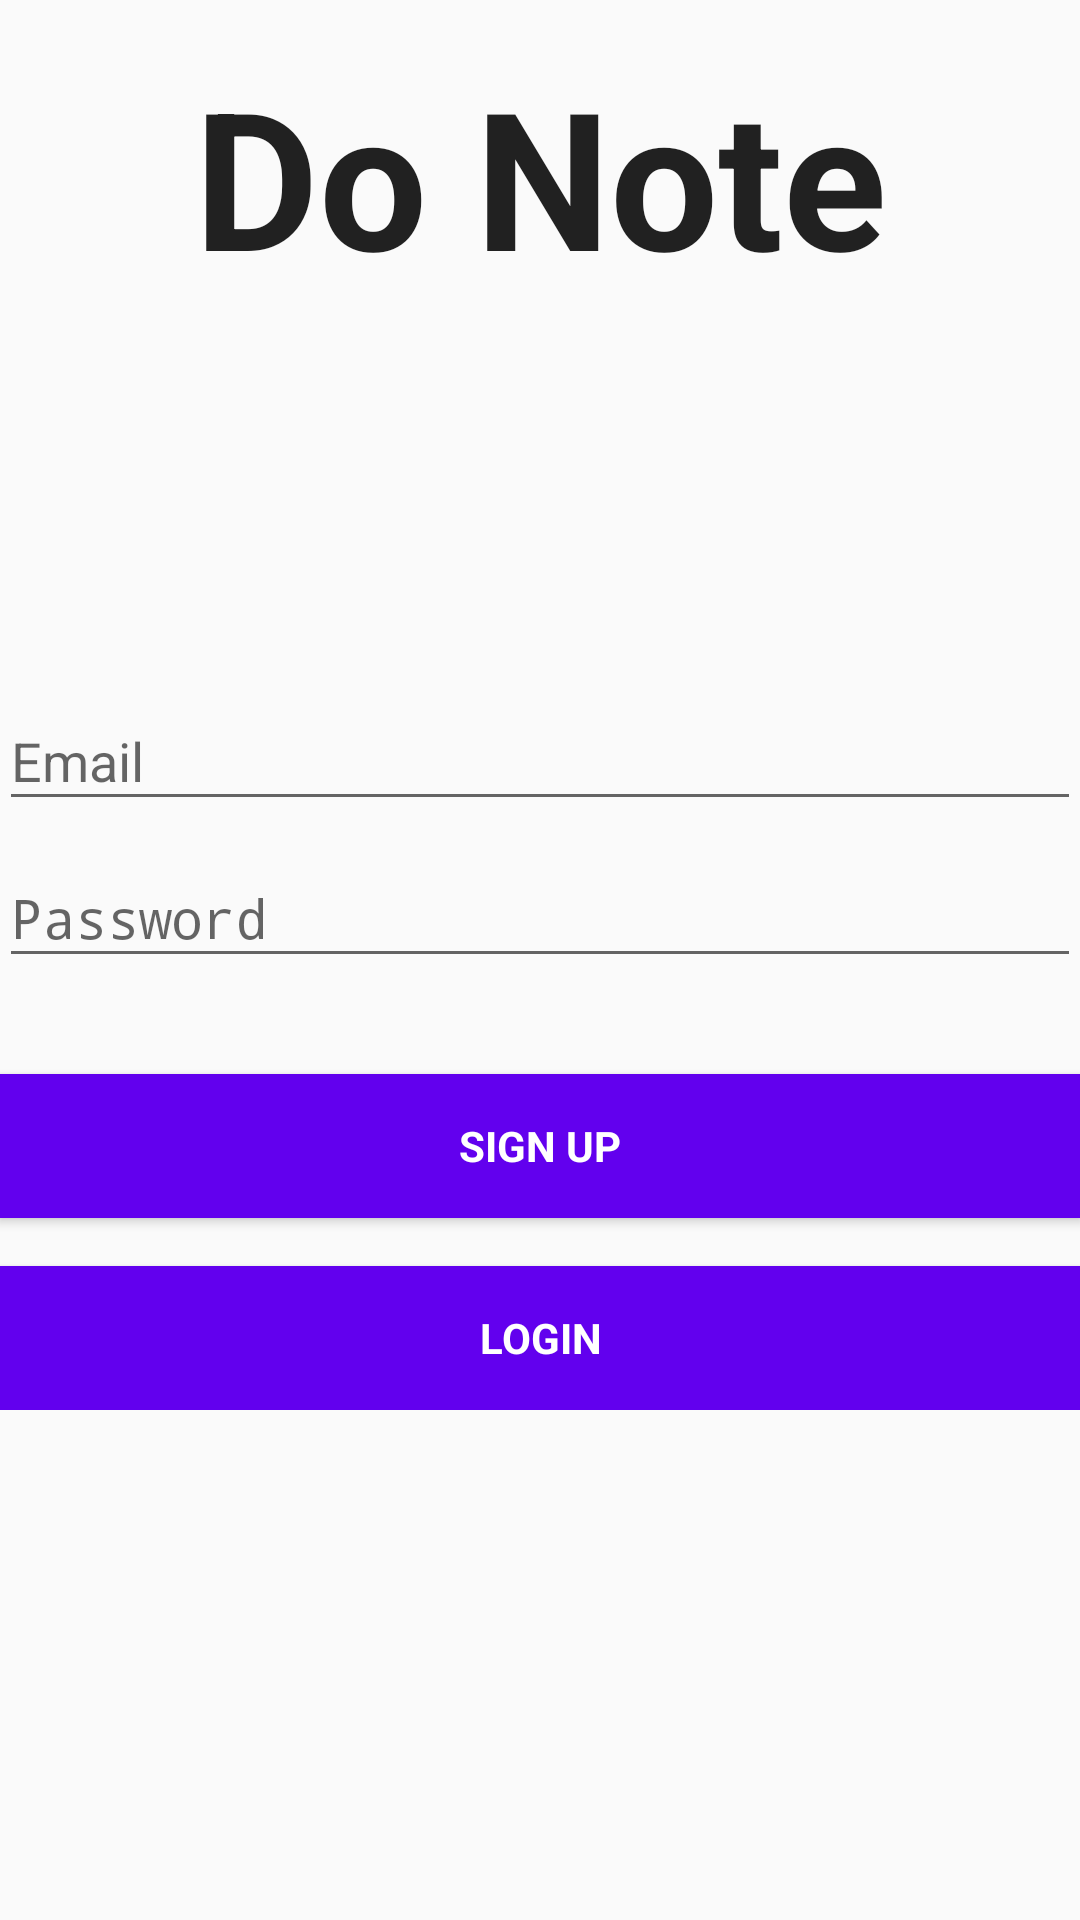

Reconstruct the res/layout file that produces this screen, plus the resources it refers to.
<!-- AndroidManifest.xml: application theme AppTheme -->
<!-- res/layout/activity_login.xml -->
<LinearLayout xmlns:android="http://schemas.android.com/apk/res/android"
    xmlns:tools="http://schemas.android.com/tools"
    android:layout_width="match_parent"
    android:layout_height="match_parent"
    android:gravity="center_horizontal"
    android:orientation="vertical"
    android:paddingBottom="@dimen/activity_vertical_margin"
    android:paddingLeft="@dimen/activity_horizontal_margin"
    android:paddingRight="@dimen/activity_horizontal_margin"
    android:paddingTop="@dimen/activity_vertical_margin"
    tools:context=".activities.LoginActivity">

    
    <ProgressBar
        android:id="@+id/login_progress"
        style="?android:attr/progressBarStyleLarge"
        android:layout_width="wrap_content"
        android:layout_height="wrap_content"
        android:layout_marginBottom="8dp"
        android:visibility="gone" />

    <ScrollView
        android:id="@+id/login_form"
        android:layout_width="match_parent"
        android:layout_height="match_parent">

        <LinearLayout
            android:id="@+id/email_login_form"
            android:layout_width="match_parent"
            android:layout_height="wrap_content"
            android:orientation="vertical">

            <TextView
                android:layout_width="match_parent"
                android:layout_height="wrap_content"
                android:textAppearance="?android:attr/textAppearanceLarge"
                android:text="Do Note"
                android:id="@+id/textView"
                android:gravity="center_horizontal"
                android:textSize="64dp"
                android:layout_marginTop="16dp"
                android:textStyle="bold" />

            <android.support.design.widget.TextInputLayout
                android:layout_width="match_parent"
                android:layout_height="wrap_content"
                android:layout_marginTop="120dp">

                <AutoCompleteTextView
                    android:id="@+id/ac_email"
                    android:layout_width="match_parent"
                    android:layout_height="wrap_content"
                    android:hint="@string/prompt_email"
                    android:inputType="textEmailAddress"
                    android:singleLine="true"
                    />

            </android.support.design.widget.TextInputLayout>

            <android.support.design.widget.TextInputLayout
                android:layout_width="match_parent"
                android:layout_height="wrap_content">

                <EditText
                    android:id="@+id/et_password"
                    android:layout_width="match_parent"
                    android:layout_height="wrap_content"
                    android:hint="Password"
                    android:imeActionId="@+id/login"
                    android:imeActionLabel="@string/action_sign_in_short"
                    android:imeOptions="actionUnspecified"
                    android:inputType="textPassword"
                    android:singleLine="true" />

            </android.support.design.widget.TextInputLayout>

            <Button
                android:id="@+id/button_signup"
                style="?android:textAppearanceSmall"
                android:layout_width="match_parent"
                android:layout_height="wrap_content"
                android:layout_marginTop="32dp"
                android:text="Sign up"
                android:textStyle="bold"
                android:background="@color/colorPrimary"
                android:textColor="#FFFFFF" />

            <Button
                style="?android:textAppearanceSmall"
                android:id="@+id/button_login"
                android:layout_width="match_parent"
                android:layout_height="wrap_content"
                android:layout_marginTop="16dp"
                android:text="Login"
                android:textStyle="bold"
                android:layout_gravity="center_horizontal"
                android:background="@color/colorPrimary"
                android:textColor="#FFFFFF" />

        </LinearLayout>
    </ScrollView>
</LinearLayout>
<!-- resources referenced by this layout -->
<resources>
  <string name="action_sign_in_short">Sign in</string>
  <string name="prompt_email">Email</string>
  <style name="AppTheme" parent="Theme.AppCompat.Light.NoActionBar">
          
          <item name="colorPrimary">@color/colorPrimary</item>
          <item name="colorPrimaryDark">@color/colorPrimaryDark</item>
          <item name="colorAccent">@color/colorAccent</item>
      </style>
  <!-- not gathered from this repository: default colours our renderer supplied (Android Studio template values) -->
  <color name="colorPrimary">#FF6200EE</color>
  <color name="colorPrimaryDark">#FF3700B3</color>
  <color name="colorAccent">#FF03DAC5</color>
</resources>
